Image classification data set "CNN model" (nhocvipgo157/myproject on GitHub). Class labels (3): cat, dog, panda.

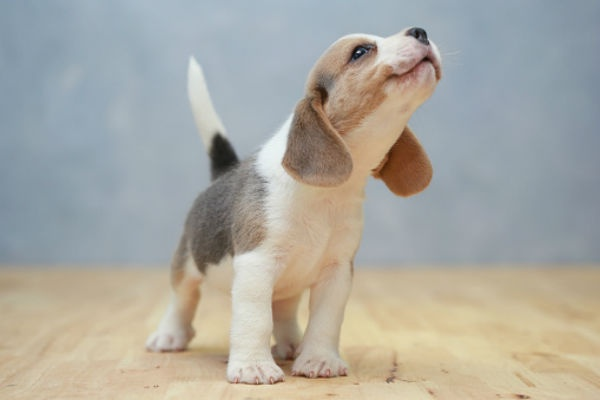
Label: dog

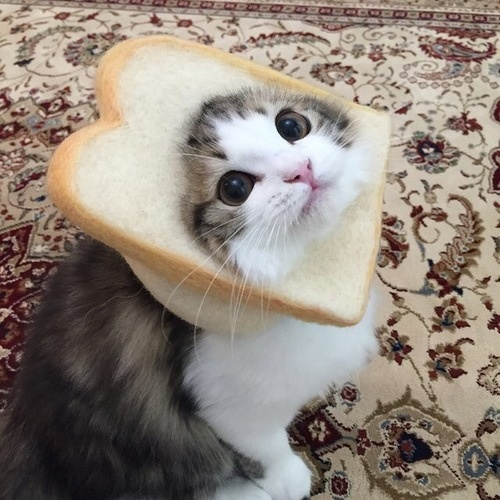
Label: cat

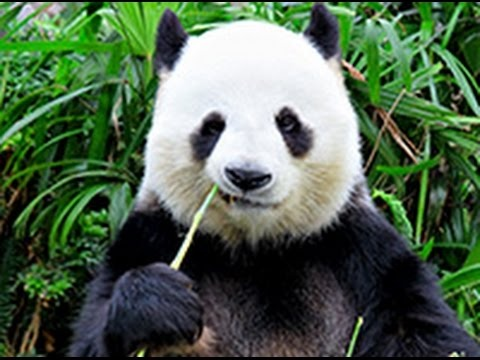
Label: panda

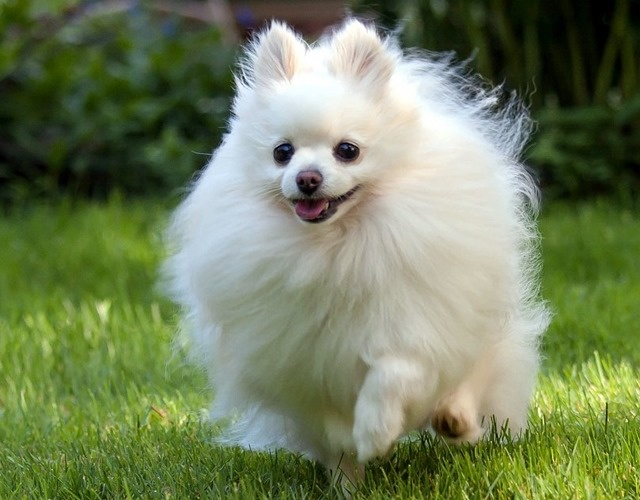
Label: dog

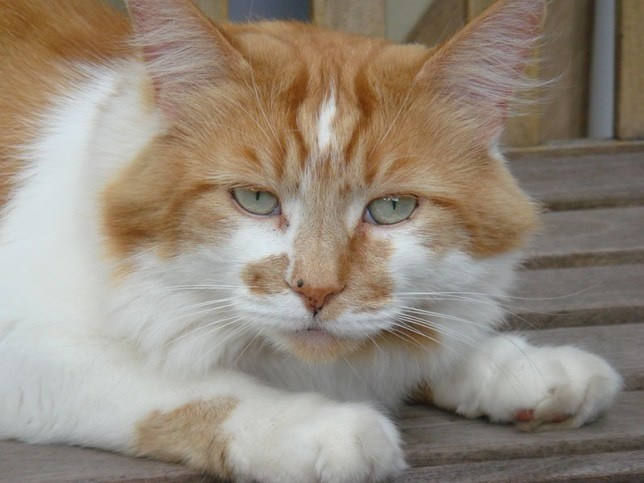
Label: cat

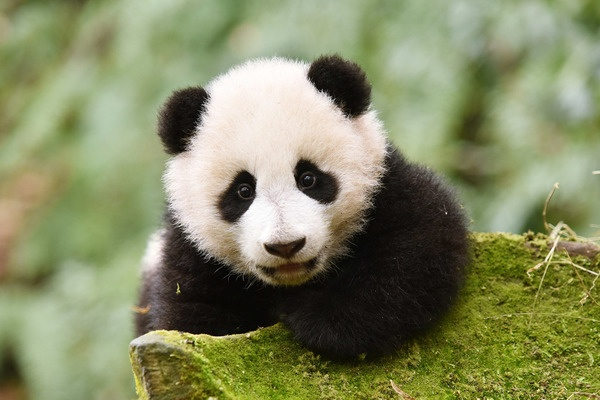
Label: panda
